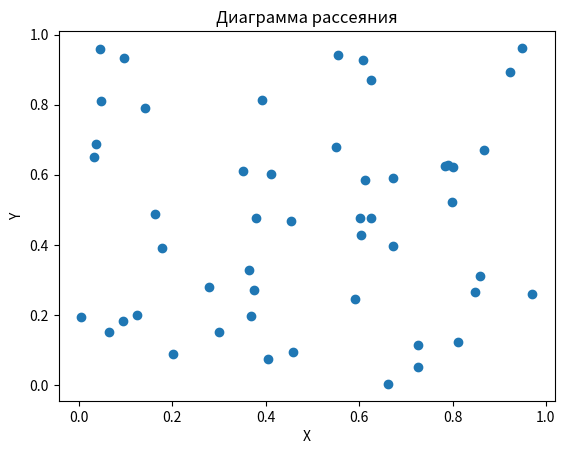

Here is the Python script that generated this plot:
import numpy as np
import matplotlib.pyplot as plt

# Шаг 1: создаём два набора случайных чисел
x = np.random.rand(50)
y = np.random.rand(50)

# Шаг 2: строим scatter plot
plt.scatter(x, y)

# Шаг 3: оформляем
plt.title("Диаграмма рассеяния")
plt.xlabel("X")
plt.ylabel("Y")

# Шаг 4: сохраняем
plt.savefig("scatter_plot.png")
print("✅ Диаграмма рассеяния сохранена как 'scatter_plot.png'")
